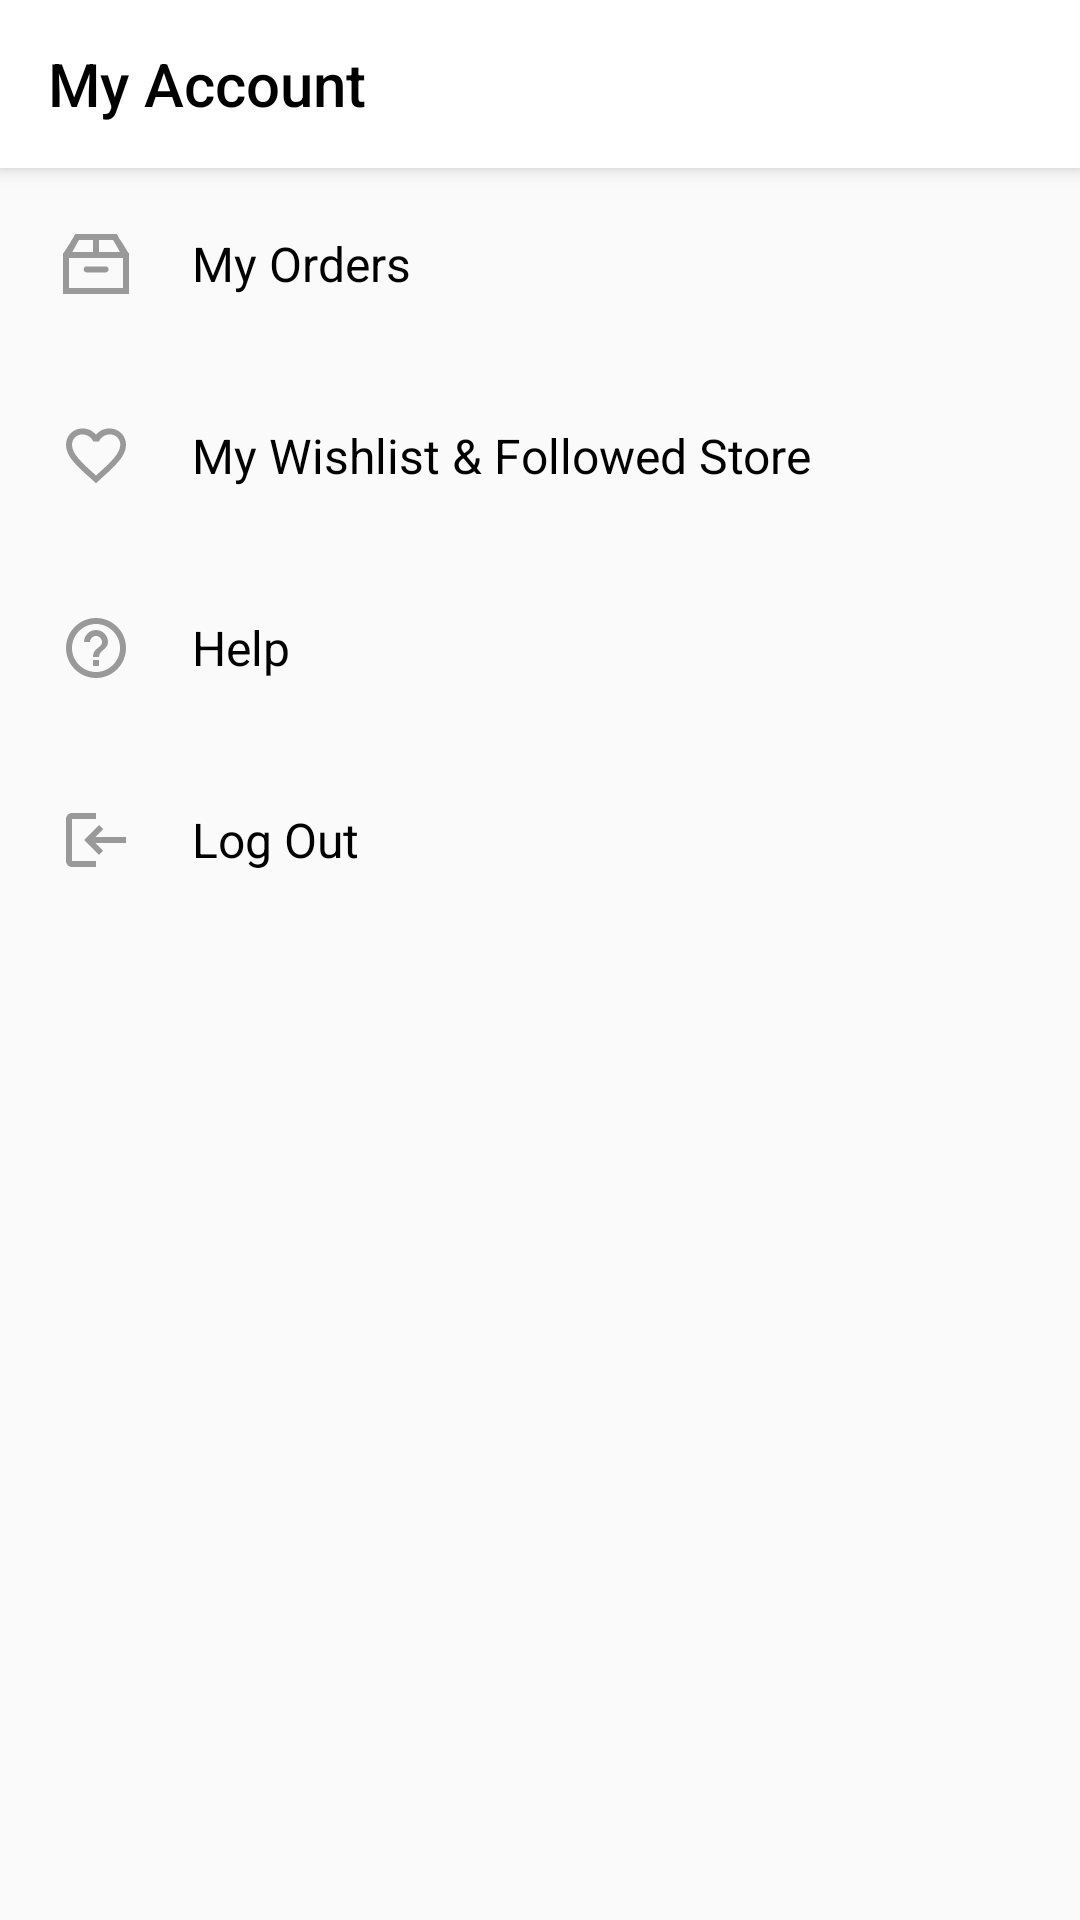

Write the Android layout XML for this screen, with the resource values it uses.
<!-- AndroidManifest.xml: application theme AppTheme -->
<!-- res/layout/fragment_profile.xml -->
<?xml version="1.0" encoding="utf-8"?>
<RelativeLayout xmlns:android="http://schemas.android.com/apk/res/android"
    xmlns:app="http://schemas.android.com/apk/res-auto"
    xmlns:tools="http://schemas.android.com/tools"
    android:layout_width="match_parent"
    android:layout_height="match_parent"
    tools:context=".FragmentProfile">

    <androidx.appcompat.widget.Toolbar
        android:id="@+id/setting_toolbar"
        android:layout_width="match_parent"
        android:layout_height="?actionBarSize"
        android:background="@color/white"
        android:elevation="4dp"
        app:subtitleTextAppearance="@style/ToolBarTextStyle"
        app:title="My Account"
        app:titleTextColor="@color/black" />

    <RelativeLayout
        android:id="@+id/my_orders_layout"
        android:layout_width="match_parent"
        android:layout_height="wrap_content"
        android:layout_below="@id/setting_toolbar"
        android:background="?attr/selectableItemBackground"
        android:clickable="true"
        android:focusable="true"
        android:padding="20dp">

        <androidx.appcompat.widget.AppCompatImageView
            android:id="@+id/my_orders"
            android:layout_width="wrap_content"
            android:layout_height="wrap_content"
            android:src="@drawable/ic_my_orders" />

        <androidx.appcompat.widget.AppCompatTextView
            android:layout_width="match_parent"
            android:layout_height="wrap_content"
            android:layout_centerVertical="true"
            android:layout_marginStart="20dp"
            android:layout_toEndOf="@id/my_orders"
            android:text="My Orders"
            android:textColor="@color/black"
            android:textSize="16sp" />

    </RelativeLayout>

    <RelativeLayout
        android:id="@+id/my_wishlist_layout"
        android:layout_width="match_parent"
        android:layout_height="wrap_content"
        android:layout_below="@id/my_orders_layout"
        android:background="?attr/selectableItemBackground"
        android:clickable="true"
        android:focusable="true"
        android:padding="20dp">

        <androidx.appcompat.widget.AppCompatImageView
            android:id="@+id/my_wishlist"
            android:layout_width="wrap_content"
            android:layout_height="wrap_content"
            android:src="@drawable/ic_mywishlist" />

        <androidx.appcompat.widget.AppCompatTextView
            android:layout_width="match_parent"
            android:layout_height="wrap_content"
            android:layout_centerVertical="true"
            android:layout_marginStart="20dp"
            android:layout_toEndOf="@id/my_wishlist"
            android:text="My Wishlist &amp; Followed Store"
            android:textColor="@color/black"
            android:textSize="16sp" />

    </RelativeLayout>

    <RelativeLayout
        android:id="@+id/help_layout"
        android:layout_width="match_parent"
        android:layout_height="wrap_content"
        android:layout_below="@id/my_wishlist_layout"
        android:background="?attr/selectableItemBackground"
        android:clickable="true"
        android:focusable="true"
        android:padding="20dp">

        <androidx.appcompat.widget.AppCompatImageView
            android:id="@+id/help"
            android:layout_width="wrap_content"
            android:layout_height="wrap_content"
            android:src="@drawable/ic_help_icon" />

        <androidx.appcompat.widget.AppCompatTextView
            android:layout_width="match_parent"
            android:layout_height="wrap_content"
            android:layout_centerVertical="true"
            android:layout_marginStart="20dp"
            android:layout_toEndOf="@id/help"
            android:text="Help"
            android:textColor="@color/black"
            android:textSize="16sp" />

    </RelativeLayout>

    <RelativeLayout
        android:id="@+id/logout_layout"
        android:layout_width="match_parent"
        android:layout_height="wrap_content"
        android:layout_below="@id/help_layout"
        android:background="?attr/selectableItemBackground"
        android:clickable="true"
        android:focusable="true"
        android:padding="20dp">

        <androidx.appcompat.widget.AppCompatImageView
            android:id="@+id/logout"
            android:layout_width="wrap_content"
            android:layout_height="wrap_content"
            android:src="@drawable/ic_logout" />

        <androidx.appcompat.widget.AppCompatTextView
            android:layout_width="match_parent"
            android:layout_height="wrap_content"
            android:layout_centerVertical="true"
            android:layout_marginStart="20dp"
            android:layout_toEndOf="@id/logout"
            android:text="Log Out"
            android:textColor="@color/black"
            android:textSize="16sp" />

    </RelativeLayout>

</RelativeLayout>
<!-- resources referenced by this layout -->
<resources>
  <!-- drawable ic_help_icon (drawable) -->
  <vector xmlns:android="http://schemas.android.com/apk/res/android"
      android:width="24dp"
      android:height="24dp"
      android:viewportWidth="24"
      android:viewportHeight="24">
    <path
        android:pathData="M11,18h2v-2h-2V18zM12,2C6.5,2 2,6.5 2,12s4.5,10 10,10s10,-4.5 10,-10S17.5,2 12,2zM12,20c-4.4,0 -8,-3.6 -8,-8s3.6,-8 8,-8s8,3.6 8,8S16.4,20 12,20zM12,6c-2.2,0 -4,1.8 -4,4h2c0,-1.1 0.9,-2 2,-2s2,0.9 2,2c0,2 -3,1.8 -3,5h2c0,-2.3 3,-2.5 3,-5C16,7.8 14.2,6 12,6z"
        android:fillColor="#999999"/>
  </vector>
  <!-- drawable ic_logout (drawable) -->
  <vector xmlns:android="http://schemas.android.com/apk/res/android"
      android:width="24dp"
      android:height="24dp"
      android:viewportWidth="24"
      android:viewportHeight="24">
    <path
        android:pathData="M8,12l5,5l1.4,-1.4L11.8,13H22v-2H11.8l2.6,-2.6L13,7L8,12zM4,5h8V3H4C2.9,3 2,3.9 2,5v14c0,1.1 0.9,2 2,2h8v-2H4V5z"
        android:fillColor="#999999"/>
  </vector>
  <!-- drawable ic_my_orders (drawable) -->
  <vector xmlns:android="http://schemas.android.com/apk/res/android"
      android:width="24dp"
      android:height="24dp"
      android:viewportWidth="24"
      android:viewportHeight="24">
    <path
        android:pathData="M22.6,8l-0.2,-0.3L20.8,5l-0.7,-1l-0.1,-0.1L18.9,2H5.1L4,3.9L3.9,4L3.3,5.1L1.6,7.7L1.4,8L1,8.6V22h22V8.5L22.6,8zM13,4h4.7L20,8h-7V4zM6.3,4H11v4H4.1L6.3,4zM21,20H3V10h18V20z"
        android:fillColor="#999999"/>
    <path
        android:pathData="M15.2,14.8H8.9c-0.6,0 -1,-0.4 -1,-1v0c0,-0.6 0.4,-1 1,-1h6.3c0.6,0 1,0.4 1,1v0C16.2,14.4 15.7,14.8 15.2,14.8z"
        android:fillColor="#999999"/>
  </vector>
  <!-- drawable ic_mywishlist (drawable) -->
  <vector xmlns:android="http://schemas.android.com/apk/res/android"
      android:width="24dp"
      android:height="24dp"
      android:viewportWidth="24"
      android:viewportHeight="24">
    <path
        android:pathData="M16.5,2.8c-1.7,0 -3.4,0.8 -4.5,2.1c-1.1,-1.3 -2.8,-2.1 -4.5,-2.1C4.4,2.8 2,5.2 2,8.3c0,3.8 3.4,6.9 8.6,11.5l1.4,1.3l1.4,-1.3c5.2,-4.7 8.6,-7.8 8.6,-11.5C22,5.2 19.6,2.8 16.5,2.8zM12.1,18.4L12,18.5l-0.1,-0.1C7.1,14.1 4,11.2 4,8.3c0,-2 1.5,-3.5 3.5,-3.5c1.5,0 3,1 3.6,2.4h1.9c0.5,-1.4 2,-2.4 3.6,-2.4c2,0 3.5,1.5 3.5,3.5C20,11.2 16.9,14.1 12.1,18.4z"
        android:fillColor="#999999"/>
  </vector>
  <style name="ToolBarTextStyle" parent="Base.TextAppearance.AppCompat.Title">
          <item name="android:textSize">17sp</item>
      </style>
  <style name="AppTheme" parent="Theme.AppCompat.Light.DarkActionBar">
          
          <item name="colorPrimary">@color/colorPrimary</item>
          <item name="colorPrimaryDark">@color/colorPrimaryDark</item>
          <item name="colorAccent">@color/colorAccent</item>
      </style>
  <!-- not gathered from this repository: default colours our renderer supplied (Android Studio template values) -->
  <color name="black">#FF000000</color>
  <color name="white">#FFFFFFFF</color>
  <color name="colorPrimary">#FF6200EE</color>
  <color name="colorPrimaryDark">#FF3700B3</color>
  <color name="colorAccent">#FF03DAC5</color>
</resources>
